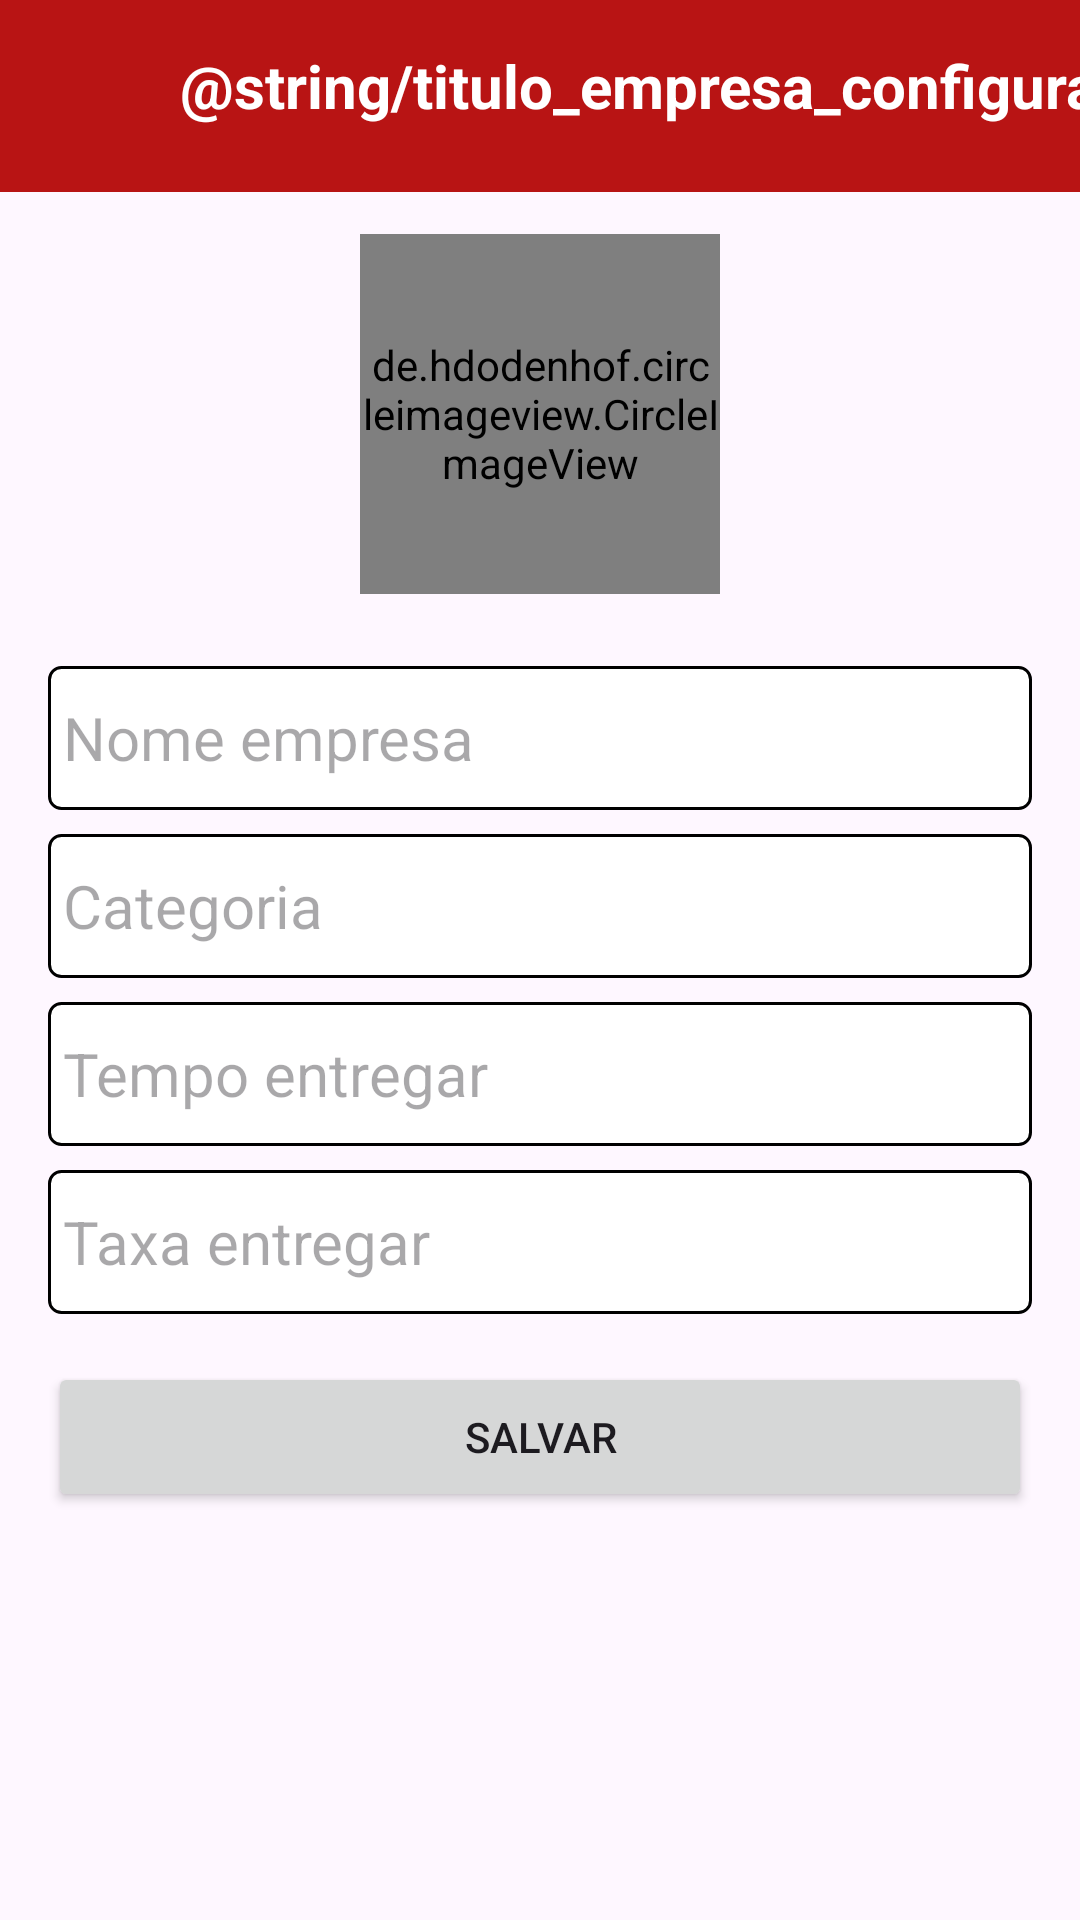

The Android layout XML behind this screen, and the referenced resources:
<!-- AndroidManifest.xml: application theme Theme.DeliveryApp -->
<!-- res/layout/activity_configuracao_empresa.xml -->
<?xml version="1.0" encoding="utf-8"?>
<androidx.constraintlayout.widget.ConstraintLayout xmlns:android="http://schemas.android.com/apk/res/android"
    xmlns:app="http://schemas.android.com/apk/res-auto"
    xmlns:tools="http://schemas.android.com/tools"
    android:id="@+id/main"
    android:layout_width="match_parent"
    android:layout_height="match_parent"
    android:orientation="vertical"
    tools:context=".activity.activity.ConfiguracaoEmpresaActivity">

    <androidx.appcompat.widget.Toolbar
        android:id="@+id/toobarConfiguracaoEmpresa"
        android:layout_width="0dp"
        android:layout_height="wrap_content"
        android:background="?attr/colorPrimary"
        android:minHeight="?attr/actionBarSize"
        android:theme="?attr/actionBarTheme"
        app:layout_constraintEnd_toEndOf="parent"
        app:layout_constraintHorizontal_bias="0.0"
        app:layout_constraintStart_toStartOf="parent"
        app:layout_constraintTop_toTopOf="parent" />

    <TextView
        android:id="@+id/textView4"
        android:layout_width="wrap_content"
        android:layout_height="wrap_content"
        android:layout_marginStart="60dp"
        android:layout_marginTop="15dp"
        android:text="@string/titulo_empresa_configuracao"
        android:textColor="@color/white"
        android:textSize="20sp"
        android:textStyle="bold"
        app:layout_constraintStart_toStartOf="@+id/toobarConfiguracaoEmpresa"
        app:layout_constraintTop_toTopOf="parent" />

    <ImageView
        android:id="@+id/imageVoltar"
        android:layout_width="wrap_content"
        android:layout_height="wrap_content"
        android:layout_marginTop="16dp"
        app:layout_constraintEnd_toEndOf="@id/toobarConfiguracaoEmpresa"
        app:layout_constraintHorizontal_bias="0.041"
        app:layout_constraintStart_toStartOf="@id/toobarConfiguracaoEmpresa"
        app:layout_constraintTop_toTopOf="@id/toobarConfiguracaoEmpresa"
        app:srcCompat="@drawable/ic_arrow_back_24"
        tools:ignore="ContentDescription" />

    <de.hdodenhof.circleimageview.CircleImageView
        android:id="@+id/imagePerfilEmpresa"
        android:layout_width="120dp"
        android:layout_height="120dp"
        android:layout_marginTop="78dp"
        android:src="@drawable/perfil"
        app:layout_constraintEnd_toEndOf="parent"
        app:layout_constraintStart_toStartOf="parent"
        app:layout_constraintTop_toTopOf="parent"
        tools:ignore="ImageContrastCheck" />

    <EditText
        android:id="@+id/editProdutoNome"
        android:layout_width="0dp"
        android:layout_height="wrap_content"
        android:layout_marginStart="16dp"
        android:layout_marginTop="24dp"
        android:layout_marginEnd="16dp"
        android:background="@drawable/bg_edit_text"
        android:ems="10"
        android:hint="Nome empresa"
        android:inputType="text"
        android:minHeight="48dp"
        android:paddingLeft="5dp"
        android:textSize="20sp"
        android:visibility="visible"
        app:layout_constraintEnd_toEndOf="parent"
        app:layout_constraintHorizontal_bias="0.502"
        app:layout_constraintStart_toStartOf="parent"
        app:layout_constraintTop_toBottomOf="@+id/imagePerfilEmpresa"
        tools:ignore="Autofill,HardcodedText,RtlHardcoded,RtlSymmetry,VisualLintTextFieldSize" />

    <EditText
        android:id="@+id/editProdutoDescricao"
        android:layout_width="0dp"
        android:layout_height="wrap_content"
        android:layout_marginStart="16dp"
        android:layout_marginTop="8dp"
        android:layout_marginEnd="16dp"
        android:background="@drawable/bg_edit_text"
        android:ems="10"
        android:hint="Categoria"
        android:inputType="text"
        android:minHeight="48dp"
        android:paddingLeft="5dp"
        android:textSize="20sp"
        app:layout_constraintEnd_toEndOf="parent"
        app:layout_constraintStart_toStartOf="parent"
        app:layout_constraintTop_toBottomOf="@+id/editProdutoNome"
        tools:ignore="Autofill,HardcodedText,RtlHardcoded,RtlSymmetry,VisualLintTextFieldSize" />

    <EditText
        android:id="@+id/editProdutoPreco"
        android:layout_width="0dp"
        android:layout_height="wrap_content"
        android:layout_marginStart="16dp"
        android:layout_marginTop="8dp"
        android:layout_marginEnd="16dp"
        android:background="@drawable/bg_edit_text"
        android:ems="10"
        android:hint="Tempo entregar"
        android:inputType="text"
        android:minHeight="48dp"
        android:paddingLeft="5dp"
        android:textSize="20sp"
        app:layout_constraintEnd_toEndOf="parent"
        app:layout_constraintStart_toStartOf="parent"
        app:layout_constraintTop_toBottomOf="@+id/editProdutoDescricao"
        tools:ignore="Autofill,HardcodedText,RtlHardcoded,RtlSymmetry,VisualLintTextFieldSize" />

    <EditText
        android:id="@+id/editEmpresaTaxa"
        android:layout_width="0dp"
        android:layout_height="wrap_content"
        android:layout_marginStart="16dp"
        android:layout_marginTop="8dp"
        android:layout_marginEnd="16dp"
        android:background="@drawable/bg_edit_text"
        android:ems="10"
        android:hint="Taxa entregar"
        android:inputType="text"
        android:minHeight="48dp"
        android:paddingLeft="5dp"
        android:textSize="20sp"
        app:layout_constraintEnd_toEndOf="parent"
        app:layout_constraintStart_toStartOf="parent"
        app:layout_constraintTop_toBottomOf="@+id/editProdutoPreco"
        tools:ignore="Autofill,HardcodedText,RtlHardcoded,RtlSymmetry,VisualLintTextFieldSize" />

    <Button
        android:id="@+id/btSalvarProduto"
        android:layout_width="0dp"
        android:layout_height="50dp"
        android:layout_marginStart="16dp"
        android:layout_marginTop="16dp"
        android:layout_marginEnd="16dp"
        android:text="@string/botao_cadastrar"
        app:layout_constraintEnd_toEndOf="parent"
        app:layout_constraintHorizontal_bias="0.0"
        app:layout_constraintStart_toStartOf="parent"
        app:layout_constraintTop_toBottomOf="@+id/editEmpresaTaxa"
        tools:ignore="VisualLintButtonSize" />

</androidx.constraintlayout.widget.ConstraintLayout>
<!-- resources referenced by this layout -->
<resources>
  <color name="white">#FFFFFFFF</color>
  <!-- drawable bg_edit_text (drawable) -->
  <?xml version="1.0" encoding="utf-8"?>
  <shape xmlns:android="http://schemas.android.com/apk/res/android"
      android:shape="rectangle">
  
      <solid android:color="@color/white"/>
      <stroke android:width="1dp"/>
      <corners android:radius="4dp"/>
  </shape>
  <string name="botao_cadastrar">SALVAR</string>
  <style name="Theme.DeliveryApp" parent="Base.Theme.DeliveryApp" />
  <style name="Base.Theme.DeliveryApp" parent="Theme.Material3.DayNight.NoActionBar">
          
          
          <item name="colorPrimary">@color/red</item>
      </style>
  <color name="red">#B81414</color>
</resources>
